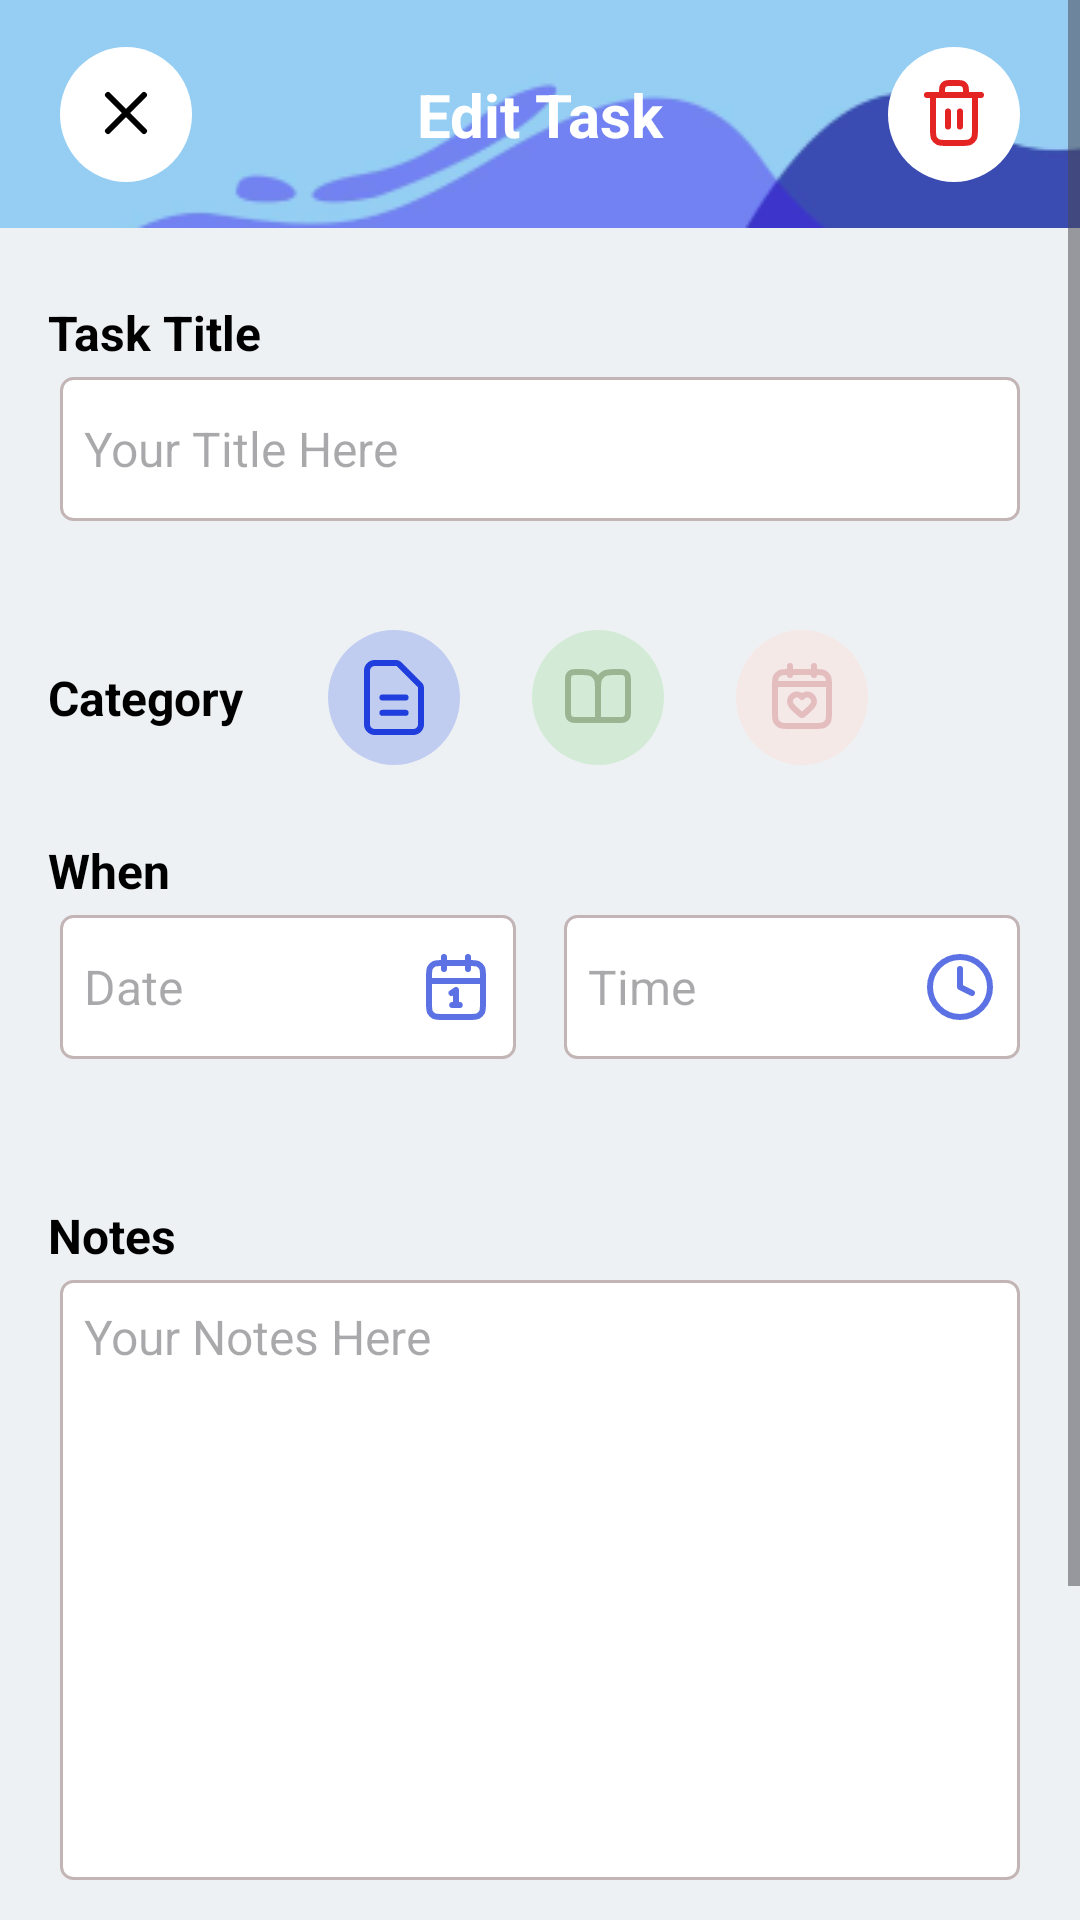

Reconstruct the res/layout file that produces this screen, plus the resources it refers to.
<!-- AndroidManifest.xml: application theme Theme.ToDoEnhancedUi -->
<!-- res/layout/fragment_update_task.xml -->
<?xml version="1.0" encoding="utf-8"?>
<ScrollView xmlns:android="http://schemas.android.com/apk/res/android"
    xmlns:app="http://schemas.android.com/apk/res-auto"
    android:layout_width="match_parent"
    android:layout_height="match_parent"
    android:fillViewport="true">


    <androidx.constraintlayout.widget.ConstraintLayout
        style="@style/DayNightScreenBackground"
        android:layout_width="match_parent"
        android:layout_height="0dp">

        <ImageView
            android:id="@+id/imageView"
            style="@style/DayNightAddScreenHeader"
            android:layout_width="match_parent"
            android:layout_height="wrap_content"
            android:scaleType="fitXY"
            app:layout_constraintEnd_toEndOf="parent"
            app:layout_constraintStart_toStartOf="parent"
            app:layout_constraintTop_toTopOf="parent" />


        <ImageView
            android:id="@+id/close_btn"
            style="@style/DayNightCloseIcon"
            android:layout_width="wrap_content"
            android:layout_height="wrap_content"
            android:layout_marginStart="20dp"
            app:layout_constraintBottom_toBottomOf="@id/addNewTask_textView"
            app:layout_constraintStart_toStartOf="parent"
            app:layout_constraintTop_toTopOf="@id/addNewTask_textView" />


        <TextView
            android:id="@+id/addNewTask_textView"
            android:layout_width="wrap_content"
            android:layout_height="wrap_content"
            android:text="@string/edit_task"
            android:textColor="@color/white"
            android:textSize="20sp"
            android:textStyle="bold"
            app:layout_constraintBottom_toBottomOf="@id/imageView"
            app:layout_constraintEnd_toEndOf="parent"
            app:layout_constraintStart_toStartOf="parent"
            app:layout_constraintTop_toTopOf="@id/imageView" />


        <ImageView
            android:id="@+id/delete_btn"
            style="@style/DayNightDeleteIcon"
            android:layout_width="wrap_content"
            android:layout_height="wrap_content"
            android:layout_marginEnd="20dp"
            app:layout_constraintBottom_toBottomOf="@id/imageView"
            app:layout_constraintEnd_toEndOf="parent"
            app:layout_constraintTop_toTopOf="@id/imageView" />

        <TextView
            android:id="@+id/taskTitle_textView"
            style="@style/DayNightTextView"
            android:layout_width="wrap_content"
            android:layout_height="wrap_content"
            android:layout_marginStart="16dp"
            android:layout_marginTop="24dp"
            android:text="@string/task_title"
            android:textSize="16sp"
            app:layout_constraintStart_toStartOf="parent"
            app:layout_constraintTop_toBottomOf="@id/imageView" />


        <EditText
            android:id="@+id/title_editText"
            style="@style/DayNightEditText"
            android:layout_width="match_parent"
            android:layout_height="48dp"
            android:layout_marginStart="20dp"
            android:layout_marginTop="4dp"
            android:layout_marginEnd="20dp"
            android:hint="@string/your_title_here"
            android:inputType="textPersonName"
            android:padding="8dp"
            app:layout_constraintTop_toBottomOf="@id/taskTitle_textView" />

        <TextView
            android:id="@+id/category_textView"
            style="@style/DayNightTextView"
            android:layout_width="wrap_content"
            android:layout_height="wrap_content"
            android:layout_marginTop="48dp"
            android:text="@string/category"
            android:textSize="16sp"
            app:layout_constraintStart_toStartOf="@id/taskTitle_textView"
            app:layout_constraintTop_toBottomOf="@id/title_editText" />

        <ImageButton
            android:id="@+id/document_category_imageView"
            style="@style/DayNightDocumentIcon"
            android:layout_width="wrap_content"
            android:layout_height="wrap_content"
            android:layout_marginStart="16dp"
            android:backgroundTint="@color/transparent"
            app:layout_constraintBottom_toBottomOf="@id/category_textView"
            app:layout_constraintStart_toEndOf="@id/category_textView"
            app:layout_constraintTop_toTopOf="@id/category_textView" />

        <ImageButton
            android:id="@+id/reading_category_imageView"
            android:layout_width="wrap_content"
            android:layout_height="wrap_content"
            android:alpha="0.4"
            android:backgroundTint="@color/transparent"
            android:src="@drawable/book_icon"
            app:layout_constraintBottom_toBottomOf="@id/document_category_imageView"
            app:layout_constraintStart_toEndOf="@id/document_category_imageView"
            app:layout_constraintTop_toTopOf="@id/document_category_imageView" />

        <ImageButton
            android:id="@+id/event_category_imageView"
            android:layout_width="wrap_content"
            android:layout_height="wrap_content"
            android:alpha="0.4"
            android:backgroundTint="@color/transparent"
            android:src="@drawable/event_icon"
            app:layout_constraintBottom_toBottomOf="@id/reading_category_imageView"
            app:layout_constraintStart_toEndOf="@id/reading_category_imageView"
            app:layout_constraintTop_toTopOf="@id/reading_category_imageView" />


        <TextView
            android:id="@+id/when_textView"
            style="@style/DayNightTextView"
            android:layout_width="wrap_content"
            android:layout_height="wrap_content"
            android:layout_marginTop="36dp"
            android:text="@string/when"
            android:textSize="16sp"
            app:layout_constraintStart_toStartOf="@id/category_textView"
            app:layout_constraintTop_toBottomOf="@id/category_textView" />


        <EditText
            android:id="@+id/date_editText"
            style="@style/DayNightDateInputEditText"
            android:layout_width="0dp"
            android:layout_height="48dp"
            android:layout_marginStart="20dp"
            android:layout_marginTop="4dp"
            android:cursorVisible="false"
            android:focusable="false"
            android:hint="@string/date"
            android:padding="8dp"
            app:layout_constraintEnd_toStartOf="@id/time_editText"
            app:layout_constraintStart_toStartOf="parent"
            app:layout_constraintTop_toBottomOf="@id/when_textView" />

        <EditText
            android:id="@+id/time_editText"
            style="@style/DayNightTimeInputEditText"
            android:layout_width="0dp"
            android:layout_height="48dp"
            android:layout_marginStart="16dp"
            android:layout_marginEnd="20dp"
            android:cursorVisible="false"
            android:focusable="false"
            android:hint="@string/time"
            android:padding="8dp"
            app:layout_constraintBottom_toBottomOf="@id/date_editText"
            app:layout_constraintEnd_toEndOf="parent"
            app:layout_constraintStart_toEndOf="@id/date_editText"
            app:layout_constraintTop_toTopOf="@id/date_editText" />


        <TextView
            android:id="@+id/notes_textView"
            style="@style/DayNightTextView"
            android:layout_width="wrap_content"
            android:layout_height="wrap_content"
            android:layout_marginTop="48dp"
            android:text="@string/notes"
            android:textSize="16sp"
            app:layout_constraintStart_toStartOf="@id/when_textView"
            app:layout_constraintTop_toBottomOf="@id/date_editText" />

        <EditText
            android:id="@+id/notes_editText"
            style="@style/DayNightEditText"
            android:layout_width="0dp"
            android:layout_height="wrap_content"
            android:layout_marginTop="4dp"
            android:gravity="top|start"
            android:hint="@string/your_notes_here"
            android:inputType="textMultiLine"
            android:minHeight="200dp"
            android:padding="8dp"
            app:layout_constraintEnd_toEndOf="@id/time_editText"
            app:layout_constraintStart_toStartOf="@id/date_editText"
            app:layout_constraintTop_toBottomOf="@id/notes_textView" />


        <Button
            android:id="@+id/save_task_button"
            style="@style/DayNightButton"
            android:layout_width="0dp"
            android:layout_height="64dp"
            android:layout_marginTop="64dp"
            android:layout_marginBottom="20dp"
            android:maxLength="300"
            android:maxLines="10"
            android:text="@string/save"
            app:layout_constraintBottom_toBottomOf="parent"
            app:layout_constraintEnd_toEndOf="@id/notes_editText"
            app:layout_constraintStart_toStartOf="@id/notes_editText"
            app:layout_constraintTop_toBottomOf="@id/notes_editText" />

    </androidx.constraintlayout.widget.ConstraintLayout>
</ScrollView>
<!-- resources referenced by this layout -->
<resources>
  <color name="transparent">#00FFFFFF</color>
  <color name="white">#FFFFFFFF</color>
  <string name="category">Category</string>
  <string name="date">Date</string>
  <string name="edit_task">Edit Task</string>
  <string name="notes">Notes</string>
  <string name="save">Save</string>
  <string name="task_title">Task Title</string>
  <string name="time">Time</string>
  <string name="when">When</string>
  <string name="your_notes_here">Your Notes Here</string>
  <string name="your_title_here">Your Title Here</string>
  <style name="DayNightAddScreenHeader">
          <item name="android:src">@drawable/add_task_screen_header_day</item>
      </style>
  <style name="DayNightButton">
          <item name="android:textSize">16sp</item>
          <item name="android:textStyle">bold</item>
          <item name="android:minHeight">60dp</item>
          <item name="android:textColor">@color/white</item>
          <item name="android:backgroundTint">@color/colorPrimaryDay</item>
      </style>
  <style name="DayNightCloseIcon">
          <item name="android:src">@drawable/close_icon_day</item>
      </style>
  <style name="DayNightDateInputEditText" parent="DayNightEditText">
          <item name="android:drawableRight">@drawable/calendar_icon_day</item>
      </style>
  <style name="DayNightDeleteIcon">
          <item name="android:src">@drawable/delete_icon</item>
      </style>
  <style name="DayNightDocumentIcon">
          <item name="android:src">@drawable/document_icon</item>
      </style>
  <style name="DayNightEditText">
          <item name="android:background">@drawable/shape_edittext_day</item>
          <item name="android:textColor">@color/black</item>
          <item name="android:textSize">16sp</item>
      </style>
  <style name="DayNightScreenBackground">
          <item name="android:background">@color/dayBackground</item>
      </style>
  <style name="DayNightTextView">
          <item name="android:textColor">@color/black</item>
          <item name="android:textStyle">bold</item>
      </style>
  <style name="DayNightTimeInputEditText" parent="DayNightEditText">
          <item name="android:drawableRight">@drawable/clock_icon_day</item>
      </style>
  <style name="Theme.ToDoEnhancedUi" parent="Base.Theme.ToDoEnhancedUi" />
  <color name="colorPrimaryDay">#203EDD</color>
  <!-- drawable shape_edittext_day (drawable) -->
  <?xml version="1.0" encoding="utf-8"?>
  <shape xmlns:android="http://schemas.android.com/apk/res/android">
  
      <corners android:radius="4dp"/>
      <solid android:color="@color/editTextBackgroundDay"/>
      <stroke android:width="1dp" android:color="@color/editTextStrokeDay"/>
  
  </shape>
  <color name="black">#FF000000</color>
  <color name="dayBackground">#EEF1F4</color>
  <!-- drawable clock_icon_day (drawable) -->
  <vector xmlns:android="http://schemas.android.com/apk/res/android"
      android:width="24dp"
      android:height="24dp"
      android:viewportWidth="24"
      android:viewportHeight="24">
    <path
        android:pathData="M12,6V12L16,14M22,12C22,17.523 17.523,22 12,22C6.477,22 2,17.523 2,12C2,6.477 6.477,2 12,2C17.523,2 22,6.477 22,12Z"
        android:strokeLineJoin="round"
        android:strokeWidth="2"
        android:fillColor="#00000000"
        android:strokeColor="#5C72E4"
        android:strokeLineCap="round"/>
  </vector>
  <style name="Base.Theme.ToDoEnhancedUi" parent="Theme.Material3.DayNight.NoActionBar">
          
          
          <item name="colorPrimary">@color/colorPrimaryDay</item>
          <item name="colorPrimaryDark">@color/colorPrimaryDarkDay</item>
      </style>
  <color name="editTextBackgroundDay">@color/white</color>
  <color name="editTextStrokeDay">#C3B5B5</color>
  <color name="colorPrimaryDarkDay">#081E97</color>
</resources>
